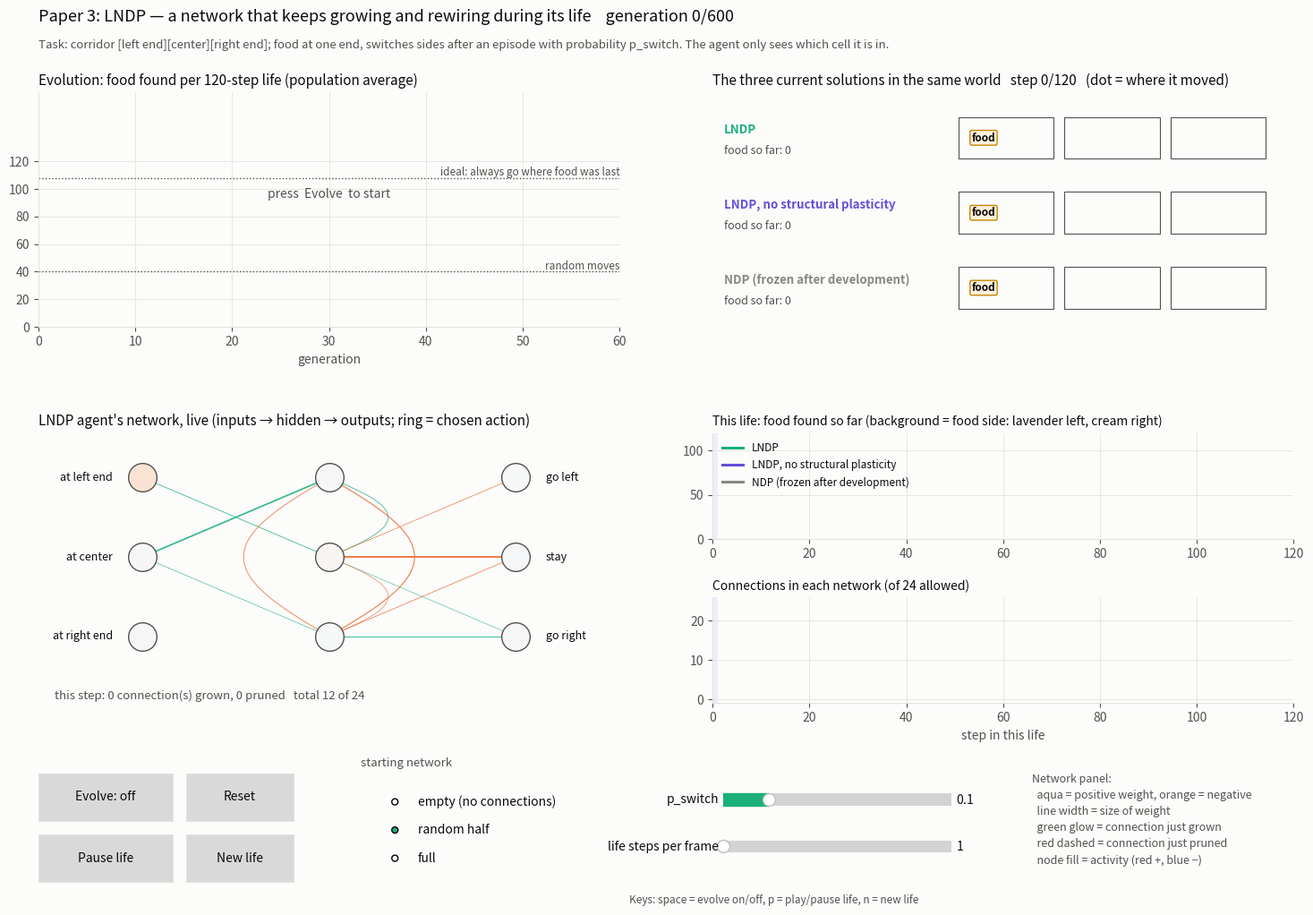

Here is the Python script that generated this plot:
"""
Paper 3: Lifelong Neural Developmental Programs (LNDP), as a small live simulation.

THE TASK (the paper's non-stationary foraging, shortened)
    A corridor: [left end] [center] [right end]. The agent starts in the center and
    only sees which cell it is in. Food sits at one end. Moving to an end finishes the
    episode (food found = reward 1) and the agent returns to the center. After each
    episode the food switches sides with probability p_switch.
    To do well the agent must REMEMBER where food was last found and switch when it
    stops being there, which requires learning during its life.
    (Paper: 5-cell corridor, 10-step episodes, p_switch 0.5, 10,000 generations.
     Here: 3 cells and p_switch 0.1 so evolution finds solutions in a few minutes;
     at p_switch 0.5 the food side is a coin flip, so memory can't beat guessing.)

THE NETWORK (shared by all versions)
    3 input nodes (where am I) -> 3 hidden -> 3 output nodes (go left, stay, go right).
    Every node has a 2-number STATE, every connection a 2-number STATE (first = weight).
    Starts random (new random wiring and states every lifetime), or empty, or full.
    Before life: 20 steps of spontaneous activity (noise on the inputs), same rules.
    Shared, evolved rules (as in LNDP, simplified from graph transformer + GRUs):
      node rule        new node state from: its state, activity, reward, type, neighbours
      synapse rule     new connection state from: its state, both nodes' activity and
                       states, the reward, and activity x activity x reward terms
      grow / prune     probability to ADD a connection (from the two node states) and
                       to REMOVE one (from the connection state)

THE THREE VERSIONS (evolved side by side with CMA-ES, population 32)
    LNDP                 rules keep running during life, including grow/prune
    LNDP, no structural  weights change during life, wiring never changes
    NDP (frozen)         rules run only before life (development), then frozen

WHAT YOU SEE
    Top left      evolution: food found per 120-step life
    Top right     the three current solutions living in the SAME world, side by side
    Bottom left   the LNDP agent's network live: connections appear (green ring flash)
                  and disappear (red dashed flash), weights change every step
    Bottom right  food found over this life, and how many connections each network has

Controls: Evolve on/off, Reset, starting network (empty / random half / full),
p_switch slider, Play/Pause life, New life, speed.
Keyboard: space = evolve on/off, p = play/pause life, n = new life.

Run:  python lndp_app.py         |  python lndp_app.py --save shot.png --gens 250
Needs: numpy, matplotlib
"""

import argparse
import numpy as np
import matplotlib.pyplot as plt
from matplotlib.widgets import Button, RadioButtons, Slider

NI, NH, NO = 3, 3, 3
N = NI + NH + NO
DH, DEDGE, TICKS, T_SA, LIFE = 2, 2, 2, 20, 120
POP, MAX_GENS = 32, 600
CENTER = NI // 2
ALLOW = np.zeros((N, N))
ALLOW[:NI, NI:NI + NH] = 1; ALLOW[NI:NI + NH, NI:NI + NH] = 1; ALLOW[NI:NI + NH, NI + NH:] = 1
np.fill_diagonal(ALLOW, 0)
TYPE = np.zeros((N, 3)); TYPE[:NI, 0] = 1; TYPE[NI:NI + NH, 1] = 1; TYPE[NI + NH:, 2] = 1
NX = DH + 1 + 1 + 3 + DH
NZ = DEDGE + 2 + 1 + 2 + DH + DH

METHODS = ["LNDP", "LNDP, no structural plasticity", "NDP (frozen after development)"]
KEYS = ["lndp", "nosp", "ndp"]
MODE = {"lndp": (True, True), "nosp": (True, False), "ndp": (False, False)}   # (plastic, structural)

SURFACE, INK, INK2, GRID = "#fcfcfb", "#0b0b0b", "#52514e", "#e4e3df"
COL = {"lndp": "#1baf7a", "nosp": "#6250d6", "ndp": "#888780"}
C_POS, C_NEG, C_ADD, C_DEL = "#1baf7a", "#eb6834", "#1baf7a", "#e34948"
BAND_L, BAND_R = "#eeedfe", "#fdf1dc"
IN_LABELS = ["at left end", "at center", "at right end"]
OUT_LABELS = ["go left", "stay", "go right"]


# ---------------------------------------------------------------------------
# CMA-ES (standard, maximizes)
# ---------------------------------------------------------------------------
class CMAES:
    def __init__(self, x0, sigma0, popsize, seed=0):
        self.n = n = len(x0); self.rng = np.random.default_rng(seed)
        self.lam, self.mu = popsize, popsize // 2
        w = np.log(self.mu + 0.5) - np.log(np.arange(1, self.mu + 1)); self.w = w / w.sum()
        me = self.me = 1 / np.sum(self.w ** 2)
        self.cc = (4 + me / n) / (n + 4 + 2 * me / n); self.cs = (me + 2) / (n + me + 5)
        self.c1 = 2 / ((n + 1.3) ** 2 + me)
        self.cmu = min(1 - self.c1, 2 * (me - 2 + 1 / me) / ((n + 2) ** 2 + me))
        self.ds = 1 + 2 * max(0, np.sqrt((me - 1) / (n + 1)) - 1) + self.cs
        self.chiN = np.sqrt(n) * (1 - 1 / (4 * n) + 1 / (21 * n * n))
        self.m = np.array(x0, float); self.sigma = sigma0; self.C = np.eye(n)
        self.pc = np.zeros(n); self.ps = np.zeros(n); self.g = 0; self._eig()

    def _eig(self):
        ev, self.B = np.linalg.eigh(self.C); self.D = np.sqrt(np.maximum(ev, 1e-20))

    def ask(self):
        self.Y = (self.rng.standard_normal((self.lam, self.n)) * self.D) @ self.B.T
        return self.m + self.sigma * self.Y

    def tell(self, fit):
        o = np.argsort(-np.asarray(fit)); Ys = self.Y[o[:self.mu]]; yw = self.w @ Ys
        self.m = self.m + self.sigma * yw
        self.ps = (1 - self.cs) * self.ps + np.sqrt(self.cs * (2 - self.cs) * self.me) * (self.B @ ((self.B.T @ yw) / self.D))
        hs = np.linalg.norm(self.ps) / np.sqrt(1 - (1 - self.cs) ** (2 * (self.g + 1))) < (1.4 + 2 / (self.n + 1)) * self.chiN
        self.pc = (1 - self.cc) * self.pc + hs * np.sqrt(self.cc * (2 - self.cc) * self.me) * yw
        self.C = ((1 - self.c1 - self.cmu) * self.C
                  + self.c1 * (np.outer(self.pc, self.pc) + (1 - hs) * self.cc * (2 - self.cc) * self.C)
                  + self.cmu * (Ys * self.w[:, None]).T @ Ys)
        self.C = (self.C + self.C.T) / 2
        self.sigma = min(self.sigma * np.exp((self.cs / self.ds) * (np.linalg.norm(self.ps) / self.chiN - 1)), 10)
        self.g += 1; self._eig()


# ---------------------------------------------------------------------------
# LNDP model
# ---------------------------------------------------------------------------
def dims(structural):
    return DH * NX + DH + DEDGE * NZ + DEDGE + 1 + ((2 * DH + 1) + (DEDGE + 1) if structural else 0)


def unpack(th, structural):
    th = np.atleast_2d(th); P = len(th); i = 0

    def take(n, shape):
        nonlocal i
        x = th[:, i:i + n].reshape((P,) + shape); i += n; return x

    out = dict(A=take(DH * NX, (DH, NX)), b=take(DH, (DH,)), U=take(DEDGE * NZ, (DEDGE, NZ)),
               ub=take(DEDGE, (DEDGE,)), lr=take(1, ()))
    if structural:
        out.update(sg=take(2 * DH, (2 * DH,)), sgb=take(1, ()), pr=take(DEDGE, (DEDGE,)), prb=take(1, ()))
    return out


class Life:
    """One lifetime for P agents at once."""

    def __init__(self, p, P, rng, density, p_switch, food_schedule=None):
        self.p, self.P, self.rng, self.ps = p, P, rng, p_switch
        self.h = rng.uniform(-1, 1, (P, N, DH)); self.v = np.zeros((P, N))
        dens = np.clip(rng.normal(density, 0.1, (P, 1, 1)), 0, 1) if 0 < density < 1 else density
        self.A = (rng.random((P, N, N)) < dens) * ALLOW
        self.e = rng.uniform(-1, 1, (P, N, N, DEDGE)) * self.A[..., None]
        self.r = np.zeros(P); self.pos = np.full(P, CENTER)
        self.schedule = food_schedule
        self.food = np.where(rng.random(P) < 0.5, 0, NI - 1) if food_schedule is None else np.full(P, food_schedule[0])
        self.k = np.zeros(P, int); self.found = np.zeros(P); self.t = 0
        self.lr = 0.3 * np.exp(np.clip(p["lr"], -3, 1))
        self.added = np.zeros((P, N, N)); self.removed = np.zeros((P, N, N)); self.last_a = None

    def W(self):
        return self.e[..., 0] * self.A

    def tick(self, obs):
        W = self.W()
        for _ in range(TICKS):
            self.v[:, :NI] = obs
            self.v = np.tanh(np.einsum('pi,pij->pj', self.v, W))
        self.v[:, :NI] = obs

    def update(self, plastic, structural):
        self.added[:] = 0; self.removed[:] = 0
        if not plastic:
            return
        p, P = self.p, self.P
        nb = (self.A + self.A.transpose(0, 2, 1)) > 0
        mh = np.einsum('pij,pjd->pid', nb, self.h) / np.maximum(nb.sum(2, keepdims=True), 1)
        x = np.concatenate([self.h, self.v[..., None], np.repeat(self.r[:, None, None], N, 1),
                            np.repeat(TYPE[None], P, 0), mh], -1)
        self.h = self.h + 0.5 * (np.tanh(np.einsum('pdx,pnx->pnd', p["A"], x) + p["b"][:, None, :]) - self.h)
        vi = np.broadcast_to(self.v[:, :, None], (P, N, N)); vj = np.broadcast_to(self.v[:, None, :], (P, N, N))
        rr = np.broadcast_to(self.r[:, None, None], (P, N, N))
        hi = np.broadcast_to(self.h[:, :, None, :], (P, N, N, DH)); hj = np.broadcast_to(self.h[:, None, :, :], (P, N, N, DH))
        z = np.concatenate([self.e, vi[..., None], vj[..., None], rr[..., None], (vi * vj)[..., None],
                            (rr * vi * vj)[..., None], hi, hj], -1)
        de = np.tanh(np.einsum('pez,pijz->pije', p["U"], z) + p["ub"][:, None, None, :])
        self.e = np.clip(self.e + self.lr[:, None, None, None] * de, -3, 3) * self.A[..., None]
        if structural:
            hh = np.concatenate([hi, hj], -1)
            pg = 1 / (1 + np.exp(-(np.einsum('pk,pijk->pij', p["sg"], hh) + p["sgb"][:, None, None] - 3)))
            pp = 1 / (1 + np.exp(-(np.einsum('pk,pijk->pij', p["pr"], self.e) + p["prb"][:, None, None] - 3)))
            add = (self.rng.random((P, N, N)) < pg) * ALLOW * (1 - self.A)
            rem = (self.rng.random((P, N, N)) < pp) * self.A
            self.A = np.clip(self.A + add - rem, 0, 1)
            self.e = np.where(add[..., None] > 0, 0.1 * self.rng.standard_normal(self.e.shape), self.e) * self.A[..., None]
            self.added, self.removed = add, rem

    def development(self, structural):
        """Spontaneous activity before life: noise on the inputs, no reward, same rules."""
        s = np.zeros((self.P, NI))
        for _ in range(T_SA):
            s = s + 0.1 * (0 - s) + 0.3 * self.rng.standard_normal((self.P, NI)); self.r = np.zeros(self.P)
            self.tick(np.maximum(s, 0)); self.update(True, structural)

    def step(self, plastic, structural):
        self.tick(np.eye(NI)[self.pos])
        out = self.v[:, NI + NH:]
        pr = np.exp(3 * (out - out.max(1, keepdims=True))); pr /= pr.sum(1, keepdims=True)
        a = (pr.cumsum(1) > self.rng.random((self.P, 1))).argmax(1)
        self.v[:, NI + NH:] = np.eye(NO)[a]                    # the chosen action neuron fires
        self.pos = np.clip(self.pos + a - 1, 0, NI - 1); self.k += 1
        got = self.pos == self.food
        self.r = got.astype(float); self.found += got
        reset = got | (self.pos == 0) | (self.pos == NI - 1) | (self.k >= 10)
        self.t += 1
        if self.schedule is not None:
            self.food = np.full(self.P, self.schedule[min(self.t, len(self.schedule) - 1)])
        else:
            sw = reset & (self.rng.random(self.P) < self.ps)
            self.food = np.where(sw, NI - 1 - self.food, self.food)
        self.arrived = self.pos.copy()
        self.pos = np.where(reset, CENTER, self.pos); self.k = np.where(reset, 0, self.k)
        self.update(plastic, structural)
        self.last_a = a
        return a


def fitness(th, key, rng, p_switch, density, lives=2):
    plastic, structural = MODE[key]
    p = unpack(th, key == "lndp"); P = len(np.atleast_2d(th)); tot = np.zeros(P)
    for _ in range(lives):
        L = Life(p, P, rng, density, p_switch)
        L.development(key == "lndp")
        for _ in range(LIFE):
            L.step(plastic, structural)
        tot += L.found
    return tot / lives


# ---------------------------------------------------------------------------
# App
# ---------------------------------------------------------------------------
class App:
    def __init__(self):
        plt.rcParams.update({
            "figure.facecolor": SURFACE, "axes.facecolor": SURFACE, "axes.edgecolor": GRID,
            "axes.labelcolor": INK2, "xtick.color": INK2, "ytick.color": INK2, "text.color": INK,
            "font.size": 10, "axes.titlesize": 11,
        })
        self.fig = plt.figure(figsize=(15, 10.5))
        self.fig.canvas.manager.set_window_title("Paper 3: LNDP")
        gs = self.fig.add_gridspec(2, 2, left=0.05, right=0.985, top=0.875, bottom=0.225,
                                   hspace=0.42, wspace=0.16, height_ratios=[1, 1.15])
        self.axE = self.fig.add_subplot(gs[0, 0]); self.axW = self.fig.add_subplot(gs[0, 1])
        self.axN = self.fig.add_subplot(gs[1, 0])
        sub = gs[1, 1].subgridspec(2, 1, hspace=0.55)
        self.axF = self.fig.add_subplot(sub[0]); self.axC = self.fig.add_subplot(sub[1])
        self.title = self.fig.text(0.05, 0.955, "", fontsize=13, va="center")
        self.fig.text(0.05, 0.925, "Task: corridor [left end][center][right end]; food at one end, switches sides "
                      "after an episode with probability p_switch. The agent only sees which cell it is in.",
                      fontsize=9.5, color=INK2, va="center")
        self.density = 0.5
        self.playing = True
        self._controls()
        self.timer = self.fig.canvas.new_timer(interval=150)
        self.timer.add_callback(self._tick)
        self.evolving = False
        self.reset()

    # ---------------- evolution ----------------
    def reset(self):
        if self.evolving:
            self.toggle_evolve()
        self.es = {k: CMAES(np.zeros(dims(k == "lndp")), 0.5, POP, seed=i) for i, k in enumerate(KEYS)}
        self.hist = {k: [] for k in KEYS}
        self.rng = np.random.default_rng(0)
        self.gen = 0
        self.new_life()

    def evolve_one(self):
        if self.gen >= MAX_GENS:
            return
        for k in KEYS:
            X = self.es[k].ask()
            f = fitness(X, k, self.rng, self.s_p.val, self.density)
            self.es[k].tell(f); self.hist[k].append(f.mean())
        self.gen += 1

    # ---------------- watched life ----------------
    def new_life(self):
        seed = int(np.random.default_rng().integers(1 << 30))
        r = np.random.default_rng(seed)
        # one shared world: food side over time (switches with p_switch per step)
        sched = [int(r.integers(2)) * (NI - 1)]
        for _ in range(LIFE):
            sched.append(NI - 1 - sched[-1] if r.random() < self.s_p.val else sched[-1])
        self.sched = np.array(sched)
        self.lives = {}
        for i, k in enumerate(KEYS):
            L = Life(unpack(self.es[k].m, k == "lndp"), 1, np.random.default_rng(seed + 1 + i),
                     self.density, self.s_p.val, food_schedule=self.sched)
            L.development(k == "lndp")
            L.added[:] = 0; L.removed[:] = 0
            self.lives[k] = L
        self.rec = {k: dict(found=[0], conns=[int(self.lives[k].A.sum())]) for k in KEYS}
        self.flash = []
        self.draw()

    def life_step(self):
        if self.lives["lndp"].t >= LIFE:
            self.new_life(); return
        for k in KEYS:
            L = self.lives[k]
            L.step(*MODE[k])
            self.rec[k]["found"].append(L.found[0]); self.rec[k]["conns"].append(int(L.A.sum()))
        L = self.lives["lndp"]
        self.flash = [(i, j, "add") for i, j in zip(*np.where(L.added[0] > 0))] + \
                     [(i, j, "del") for i, j in zip(*np.where(L.removed[0] > 0))]

    # ---------------- controls ----------------
    def _controls(self):
        f = self.fig
        self.b_evo = Button(f.add_axes([0.05, 0.10, 0.10, 0.05]), "Evolve: off")
        self.b_rst = Button(f.add_axes([0.16, 0.10, 0.08, 0.05]), "Reset")
        self.b_play = Button(f.add_axes([0.05, 0.035, 0.10, 0.05]), "Pause life")
        self.b_new = Button(f.add_axes([0.16, 0.035, 0.08, 0.05]), "New life")
        self.b_evo.on_clicked(lambda e: self.toggle_evolve())
        self.b_rst.on_clicked(lambda e: self.reset())
        self.b_play.on_clicked(lambda e: self.toggle_play())
        self.b_new.on_clicked(lambda e: self.new_life())
        axr = f.add_axes([0.29, 0.03, 0.17, 0.12])
        axr.set_title("starting network", fontsize=9.5, loc="left", color=INK2)
        self.r_d = RadioButtons(axr, ["empty (no connections)", "random half", "full"], active=1,
                                activecolor=COL["lndp"])
        self.r_d.on_clicked(self._set_density)
        for s in axr.spines.values():
            s.set_visible(False)
        self.s_p = Slider(f.add_axes([0.56, 0.11, 0.17, 0.025]), "p_switch", 0.0, 0.5, valinit=0.1,
                          valstep=0.05, color=COL["lndp"])
        self.s_speed = Slider(f.add_axes([0.56, 0.06, 0.17, 0.025]), "life steps per frame", 1, 10,
                              valinit=1, valstep=1, color=INK2)
        f.text(0.79, 0.15, "Network panel:\n"
               "  aqua = positive weight, orange = negative\n"
               "  line width = size of weight\n"
               "  green glow = connection just grown\n"
               "  red dashed = connection just pruned\n"
               "  node fill = activity (red +, blue −)",
               fontsize=9, color=INK2, va="top", linespacing=1.5)
        f.text(0.49, 0.012, "Keys: space = evolve on/off, p = play/pause life, n = new life",
               fontsize=8.5, color=INK2)
        f.canvas.mpl_connect("key_press_event", self._key)

    def _key(self, e):
        {" ": self.toggle_evolve, "p": self.toggle_play, "n": self.new_life}.get(e.key, lambda: None)()

    def _set_density(self, label):
        self.density = {"empty (no connections)": 0.0, "random half": 0.5, "full": 1.0}[label]
        self.new_life()

    def toggle_evolve(self):
        self.evolving = not self.evolving
        self.b_evo.label.set_text("Evolve: on" if self.evolving else "Evolve: off")
        self.fig.canvas.draw_idle()

    def toggle_play(self):
        self.playing = not self.playing
        self.b_play.label.set_text("Pause life" if self.playing else "Play life")
        self.fig.canvas.draw_idle()

    def start(self):
        self.timer.start()

    def _tick(self):
        if self.evolving:
            self.evolve_one()
            if self.gen % 25 == 0:
                self.new_life(); return
        if self.playing:
            for _ in range(int(self.s_speed.val)):
                self.life_step()
        self.draw()

    # ---------------- drawing ----------------
    @staticmethod
    def _clean(ax):
        ax.cla(); ax.grid(True, color=GRID, lw=0.6)
        for s in ("top", "right"):
            ax.spines[s].set_visible(False)

    def _bands(self, ax, t_now):
        start = 0
        for i in range(1, t_now + 2):
            if i == t_now + 1 or self.sched[i] != self.sched[start]:
                ax.axvspan(start, i, color=BAND_L if self.sched[start] == 0 else BAND_R, lw=0, zorder=0)
                start = i

    def draw(self):
        ps = self.s_p.val
        self.title.set_text(f"Paper 3: LNDP — a network that keeps growing and rewiring during its life"
                            f"    generation {self.gen}/{MAX_GENS}")
        # evolution
        ax = self.axE; self._clean(ax)
        for name, k in zip(METHODS, KEYS):
            h = np.array(self.hist[k])
            if len(h):
                sm = np.convolve(h, np.ones(7) / 7, mode="valid") if len(h) >= 7 else h
                ax.plot(np.arange(len(sm)) + len(h) - len(sm), sm, color=COL[k], lw=2.2,
                        label=f"{name} ({dims(k == 'lndp')} numbers)")
        ideal, rnd = LIFE * (1 - ps), LIFE / 3
        ax.axhline(ideal, color=INK2, lw=1, ls=":"); ax.axhline(rnd, color=INK2, lw=1, ls=":")
        xmax = max(60, self.gen)
        ax.text(xmax, ideal + 2, "ideal: always go where food was last", fontsize=8.5, color=INK2, ha="right")
        ax.text(xmax, rnd + 2, "random moves", fontsize=8.5, color=INK2, ha="right")
        ax.set_xlim(0, xmax); ax.set_ylim(0, LIFE + 50); ax.set_yticks(range(0, LIFE + 1, 20))
        ax.set_title(f"Evolution: food found per {LIFE}-step life (population average)", loc="left")
        ax.set_xlabel("generation")
        if self.gen:
            ax.legend(loc="upper left", frameon=False, fontsize=8.8, ncol=1)
        else:
            ax.text(0.5, 0.55, "press  Evolve  to start", transform=ax.transAxes, ha="center", color=INK2)
        # world: three corridors
        ax = self.axW; ax.cla(); ax.set_xlim(-0.2, 10.2); ax.set_ylim(-0.3, 3.3); ax.axis("off")
        t = self.lives["lndp"].t
        food = self.sched[min(t, LIFE)]
        for row, (name, k) in enumerate(zip(METHODS, KEYS)):
            y = 2.6 - row * 1.15
            L = self.lives[k]
            for c in range(NI):
                x0 = 4.2 + c * 1.9
                ax.add_patch(plt.Rectangle((x0, y - 0.32), 1.7, 0.64, fc=SURFACE, ec=INK2, lw=0.8))
                if c == food:
                    ax.text(x0 + 0.45, y, "food", ha="center", va="center", fontsize=8.5, fontweight="bold",
                            bbox=dict(boxstyle="round,pad=0.15", fc="#fdf1dc", ec="#c98500", lw=1))
            if L.last_a is not None:
                arr = int(L.arrived[0])
                hit = arr == (self.sched[t - 1] if t > 0 else food)
                ax.scatter([4.2 + arr * 1.9 + 1.25], [y], s=170, color=COL[k], edgecolors=INK,
                           zorder=4, marker="o")
                ax.text(10.15, y, "✓" if hit and arr != CENTER else ("✗" if arr != CENTER else "·"),
                        ha="right", va="center", fontsize=13, color="#1baf7a" if hit and arr != CENTER else "#e34948")
            ax.text(0.0, y + 0.12, name, fontsize=9.5, va="center", color=COL[k], fontweight="bold")
            ax.text(0.0, y - 0.2, f"food so far: {int(L.found[0])}", fontsize=9, va="center", color=INK2)
        ax.set_title(f"The three current solutions in the same world   step {t}/{LIFE}   (dot = where it moved)",
                     loc="left")
        # network of the LNDP agent
        self._draw_net(self.lives["lndp"])
        # food over life
        ax = self.axF; self._clean(ax); self._bands(ax, t)
        for name, k in zip(METHODS, KEYS):
            ax.plot(self.rec[k]["found"], color=COL[k], lw=2.2, label=name)
        ax.set_xlim(0, LIFE); ax.set_ylim(0, LIFE)
        ax.set_title("This life: food found so far (background = food side: lavender left, cream right)",
                     loc="left", fontsize=10)
        ax.legend(loc="upper left", frameon=False, fontsize=8.5)
        ax = self.axC; self._clean(ax); self._bands(ax, t)
        for name, k in zip(METHODS, KEYS):
            ax.plot(self.rec[k]["conns"], color=COL[k], lw=2.2)
        ax.set_xlim(0, LIFE); ax.set_ylim(-1, ALLOW.sum() + 2)
        ax.set_title(f"Connections in each network (of {int(ALLOW.sum())} allowed)", loc="left", fontsize=10)
        ax.set_xlabel("step in this life")
        self.fig.canvas.draw_idle()

    def _draw_net(self, L):
        ax = self.axN; ax.cla(); ax.set_xlim(-0.3, 10.3); ax.set_ylim(-0.7, 10.2); ax.axis("off")
        pos = {}
        for i in range(NI):
            pos[i] = (1.6, 8.4 - i * 3.2)
        for j in range(NH):
            pos[NI + j] = (5.0, 8.4 - j * 3.2)
        for k in range(NO):
            pos[NI + NH + k] = (8.4, 8.4 - k * 3.2)
        W, A = L.W()[0], L.A[0]

        def curve(i, j):
            (x0, y0), (x1, y1) = pos[i], pos[j]
            if NI <= i < NI + NH and NI <= j < NI + NH:          # hidden -> hidden: bow to the left
                tt = np.linspace(0, 1, 30); bow = 1.2 + 0.3 * abs(y1 - y0)
                xs = x0 + (x1 - x0) * tt - bow * np.sin(np.pi * tt) * (1 if y1 < y0 else -1) * 0.5
                ys = y0 + (y1 - y0) * tt
                return xs, ys
            return [x0, x1], [y0, y1]

        for i, j in zip(*np.where(ALLOW > 0)):
            if A[i, j] > 0:
                w = W[i, j]
                xs, ys = curve(i, j)
                ax.plot(xs, ys, color=C_POS if w >= 0 else C_NEG, lw=0.4 + 1.5 * abs(w), alpha=0.85,
                        solid_capstyle="round", zorder=1)
        for i, j, kind in self.flash:
            xs, ys = curve(i, j)
            if kind == "add":
                ax.plot(xs, ys, color=C_ADD, lw=4, alpha=0.35, zorder=0)
            else:
                ax.plot(xs, ys, color=C_DEL, lw=1.5, ls="--", alpha=0.9, zorder=1)
        act = L.v[0]
        for n, (x, y) in pos.items():
            ax.scatter([x], [y], s=520, color=plt.cm.RdBu_r(0.5 + 0.5 * np.clip(act[n], -1, 1)),
                       edgecolors=INK2, linewidths=1, zorder=3)
        for i in range(NI):
            ax.text(pos[i][0] - 0.55, pos[i][1], IN_LABELS[i], ha="right", va="center", fontsize=9)
        for k in range(NO):
            ax.text(pos[NI + NH + k][0] + 0.55, pos[NI + NH + k][1], OUT_LABELS[k], ha="left", va="center",
                    fontsize=9)
        if L.last_a is not None:
            a = int(L.last_a[0])
            ax.scatter(*pos[NI + NH + a], s=1000, facecolors="none", edgecolors=INK, linewidths=2, zorder=2)
        n_add, n_del = int(L.added[0].sum()), int(L.removed[0].sum())
        ax.text(0, -0.55, f"this step: {n_add} connection(s) grown, {n_del} pruned   "
                f"total {int(A.sum())} of {int(ALLOW.sum())}", fontsize=9.5, color=INK2)
        ax.set_title("LNDP agent's network, live (inputs → hidden → outputs; ring = chosen action)",
                     loc="left")


def main():
    ap = argparse.ArgumentParser(description="LNDP toy simulation")
    ap.add_argument("--save", default=None); ap.add_argument("--gens", type=int, default=250)
    ap.add_argument("--density", default="random half", choices=["empty (no connections)", "random half", "full"])
    ap.add_argument("--steps", type=int, default=60)
    a = ap.parse_args()
    if a.save:
        plt.switch_backend("Agg")
    app = App()
    if a.save:
        app.r_d.set_active(["empty (no connections)", "random half", "full"].index(a.density))
        for _ in range(a.gens):
            app.evolve_one()
        app.new_life()
        for _ in range(a.steps):
            app.life_step()
        app.draw(); app.fig.savefig(a.save, dpi=110)
        print("Saved", a.save, {k: round(float(np.mean(app.hist[k][-10:])), 1) for k in KEYS},
              {k: int(app.lives[k].found[0]) for k in KEYS})
    else:
        app.start(); plt.show()


if __name__ == "__main__":
    main()
